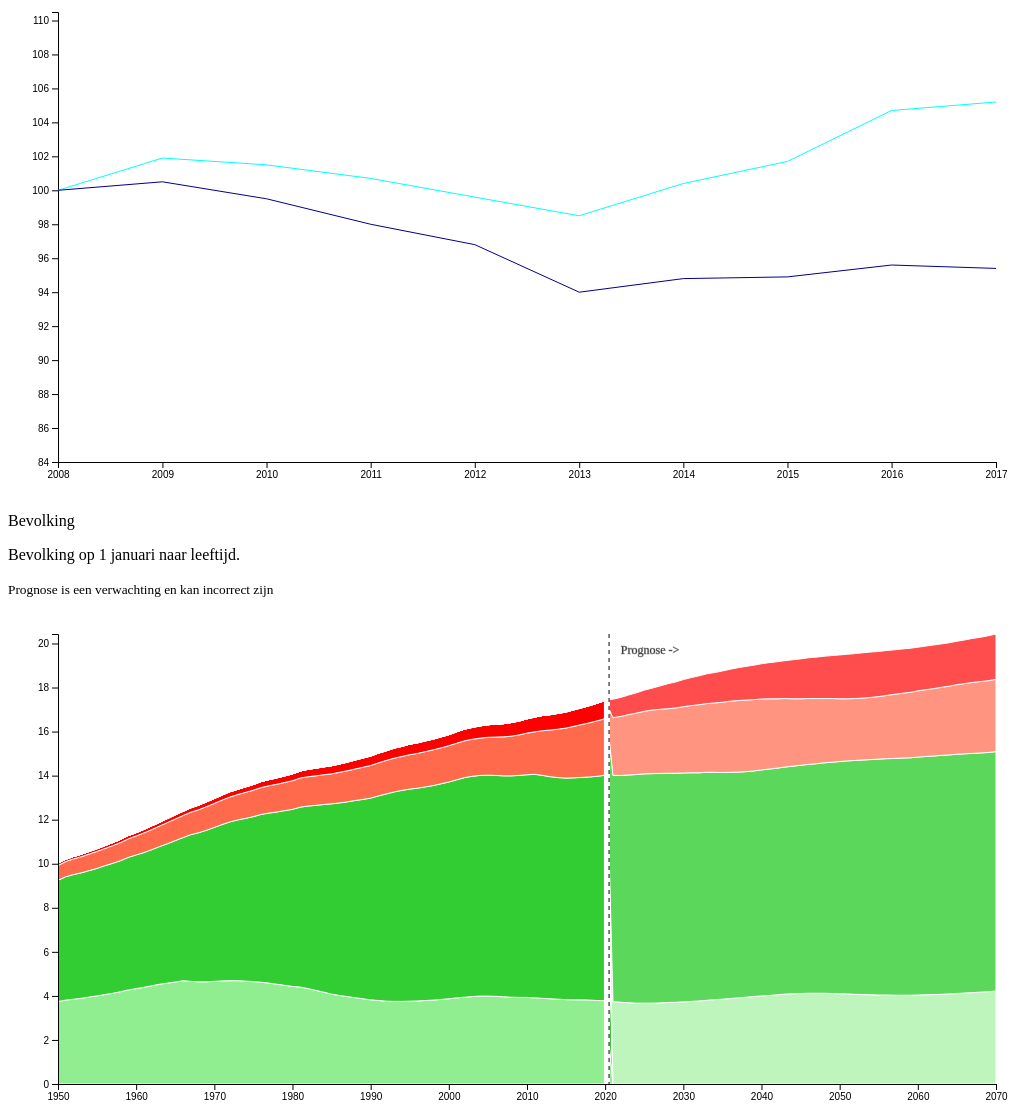
D3 v6 page, settled after 480 driven frames (8 s of simulated time); the page loaded 2 data file(s).


        document.getElementById("closetoast").onclick = closeToast;
        function closeToast() {
            document.getElementById("postertoast").className = "toast hide";
        }
    
// ── js/bevolking.js

// set the dimensions and bevolkingmargins of the graph
let bevolkingmargin = {top: 20, right: 20, bottom: 30, left: 50},
    // Get width from browser
    bevolkingwidth = bevolking.clientWidth - bevolkingmargin.left - bevolkingmargin.right,
    bevolkingheight = 500 - bevolkingmargin.top - bevolkingmargin.bottom;

if (bevolking.clientWidth < 500) {
    bevolkingwidth = window.innerWidth-100;
}

const color = ["hsl(120, 73.4%, 74.9%)", "hsl(120, 60.8%, 50%)",
    "hsl(10, 100%, 65%)", "hsl(0, 100%, 50%)",
    "hsl(120, 73.4%, 85%)", "hsl(120, 60.8%, 60%)",
    "hsl(10, 100%, 75%)", "hsl(0, 100%, 65%)"];
// append the svg object to the body of the page
let bevolkingsvg = d3.select("#bevolking")
    .append("svg")
    .attr("width", bevolkingwidth + bevolkingmargin.left + bevolkingmargin.right)
    .attr("height", bevolkingheight + bevolkingmargin.top + bevolkingmargin.bottom);

// append an svg group to the svg within the bevolkingmargins
let bevolkinggroup = bevolkingsvg.append("g")
    .style("pointer-events", "all")
    .attr("transform",
        "translate(" + bevolkingmargin.left + "," + bevolkingmargin.top + ")");


// create a view rect to handle all mouse events
let bevolkingviewleft = bevolkinggroup.append("rect")
    .attr("id", "viewportleft")
    .attr("width", 0.585*bevolkingwidth)
    .attr("height", bevolkingheight)
    .attr("x", 0)
    .attr("y", 0)
    .attr("fill", "white")
    .style("pointer-events", "all");

let bevolkingviewright = bevolkinggroup.append("rect")
.attr("id", "viewportright")
.attr("width", 0.415*bevolkingwidth)
.attr("height", bevolkingheight)
.attr("x", 0.585*bevolkingwidth)
.attr("y", 0)
.attr("fill", "white")
.style("pointer-events", "all");

// append an invisible tooltip div
let bevolkingtooltip = d3.select("#bevolking")
    .append("div")
    .style("opacity", 0)
    .attr("class", "tooltip");


(async function(){
    let bevolkingData = await d3.csv("data/Bevolking.csv")

    const stack = d3.stack().keys(["0-20", "20-65", "65-80", "80+", "0-20p", "20-65p", "65-80p", "80+p"]);
    const stackedValues = stack(bevolkingData);
    const stackedData = [];

    // Copy the stack offsets back into the data.
    stackedValues.forEach((layer, index) => {
        const currentStack = [];
        layer.forEach((d, i) => {
        currentStack.push({
            values: d,
            year: bevolkingData[i].jaar
        });
        });
        stackedData.push(currentStack);
    });

    const yScale = d3.scaleLinear()
        .range([bevolkingheight, 0])
        .domain([0, d3.max(stackedValues[stackedValues.length - 1], dp => dp[1])]);

    const xScale = d3.scaleTime()
        .range([0, bevolkingwidth])
        .domain(d3.extent(bevolkingData, function(d) {
            return new Date(d.jaar, 0, 1);
        }));

    const area = d3.area()
        .x(function(d) { return xScale(new Date(d.year, 0, 1)) })
        .y0(function(d) { return yScale(d.values[0]); })
        .y1(function(d) { return yScale(d.values[1]); });

    const series = bevolkinggroup.selectAll(".series")
        .data(stackedData)
        .enter()
        .append("g")
        .attr("class", "series");

    series.append("path")
        .style("fill", (d, i) => color[i])
        .attr("stroke", "white")
        .attr("stroke-linejoin", "round")
        .attr("stroke-linecap", "round")
        .attr("stroke-width", "1")
        .attr("d", d => area(d));

    // Add the X Axis
    bevolkinggroup.append("g")
        .attr("transform", `translate(0,${bevolkingheight})`)
        .call(d3.axisBottom(xScale));

    // Add the Y Axis
    bevolkinggroup.append("g")
        .attr("transform", `translate(0, 0)`)
        .call(d3.axisLeft(yScale)); 

    // Line at the prognose transition
    let prognosetransition = bevolkinggroup.append("rect")
        .attr("x", 0.582*bevolkingwidth)
        .attr("y", 0)
        .attr("height", bevolkingheight)
        .attr("width", 6)
        .attr("class", "prognose-rect")

    bevolkinggroup.append("line")
        .attr("x1", 0.5875*bevolkingwidth)
        .attr("x2", 0.5875*bevolkingwidth)
        .attr("y1", yScale.range()[1])
        .attr("y2", yScale.range()[0])
        .attr("class", "prognose-line");

    bevolkinggroup.append("text")
        .attr("x", 0.6*bevolkingwidth)
        .attr("y", yScale.range()[1]+20)
        .attr("stroke", "grey")
        .attr("stroke-width", 0.5)
        .style("font-size", 12)
        .text("Prognose ->");
    
    bevolkingviewleft.on("mouseout", function() {
        bevolkingtooltip.style("opacity", 0);
    })
    .on("mouseover", function() {
        bevolkingtooltip.style("opacity", 1);
    })
    .on("mousemove", function() {

        let x0 = xScale.invert(d3.pointer(event, this)[0]);
        
        let bisectDate = d3.bisector(function(d) { return new Date(d.jaar,1,1); }).right;

        i = bisectDate(bevolkingData, x0);

        bevolkingtooltip.html(formatYear(x0) + "<b>" +
        "<div class='box box-0-20'>0-20: " + bevolkingData[i]["0-20"] + " mln</div>" +
        "<div class='box box-20-65'>20-65: " + bevolkingData[i]["20-65"] + " mln</div>" +
        "<div class='box box-65-80'>65-80: " + bevolkingData[i]["65-80"] + " mln</div>" +
        "<div class='box box-80plus'>80+: " + bevolkingData[i]["80+"] + " mln</div>"
        + "</b>")
            .style("left", (event.pageX) + 12 + "px")
            .style("top", (event.pageY - 28) + "px");
    });

    bevolkingviewright.on("mouseout", function() {
        bevolkingtooltip.style("opacity", 0);
    })
    .on("mouseover", function() {
        bevolkingtooltip.style("opacity", 1);
    })
    .on("mousemove", function() {

        let x0 = xScale.invert(d3.pointer(event, this)[0]);
        
        let bisectDate = d3.bisector(function(d) { return new Date(d.jaar,1,1); }).right;

        i = bisectDate(bevolkingData, x0);

        bevolkingtooltip.html(formatYear(x0) + "<b>" +
        "<div class='box box-0-20p'>0-20 prognose: " + bevolkingData[i]["0-20p"] + " mln</div>" +
        "<div class='box box-20-65p'>20-65 prognose: " + bevolkingData[i]["20-65p"] + " mln</div>" +
        "<div class='box box-65-80p'>65-80 prognose: " + bevolkingData[i]["65-80p"] + " mln</div>" +
        "<div class='box box-80plusp'>80+ prognose: " + bevolkingData[i]["80+p"] + " mln</div>"
        + "</b>")
            .style("left", (event.pageX) + 12 + "px")
            .style("top", (event.pageY - 28) + "px");
    });
    
})();
// ── js/calculator.js

// set the dimensions and calculatormargins of the graph
let calculatormargin = {top: 20, right: 20, bottom: 30, left: 50},
    // Get width from browser
    calculatorwidth = calculator.clientWidth - calculatormargin.left - calculatormargin.right,
    calculatorheight = 500 - calculatormargin.top - calculatormargin.bottom;

if (calculatorheight.clientWidth < 500) {
    calculatorwidth = window.innerWidth;
}


document.getElementById("calculate").onclick = Calculate;


function Calculate(){

    // Remove old svg
    d3.select("#calculator").selectAll("svg").remove();
    d3.select("#calculator").selectAll("div").remove();

    // append the svg object to the body of the page
    let calculatorsvg = d3.select("#calculator")
    .append("svg")
    .attr("width", calculatorwidth + calculatormargin.left + calculatormargin.right)
    .attr("height", calculatorheight + calculatormargin.top + calculatormargin.bottom);


    // append an svg group to the svg within the calculatormargins
    let calculatorgroup = calculatorsvg.append("g")
    .style("pointer-events", "all")
    .attr("transform",
        "translate(" + calculatormargin.left + "," + calculatormargin.top + ")");

    // create a view rect to handle all mouse events
    let calculatorview = calculatorgroup.append("rect")
    .attr("id", "viewport")
    // -1 width to fix undefined values
    .attr("width", calculatorwidth-1)
    .attr("height", calculatorheight)
    .attr("x", 0)
    .attr("y", 0)
    .attr("fill", "white")
    .style("pointer-events", "all");

    // append an invisible tooltip div
    let calculatortooltip = d3.select("#calculator")
    .append("div")
    .style("opacity", 0)
    .attr("class", "tooltip");

    let investmentData = [];

    // Grab values from form
    let initialInvestment = Number(document.getElementById("initial-investment").value);
    let monthlyContribution = Number(document.getElementById("monthly-contribution").value);
    let interestRate = Number(document.getElementById("interest-rate").value)/100;
    let interestYears = Number(document.getElementById("interest-years").value);


    // Get current date
    let now = new Date();
    // Set start to 1st of next month
    let calculatorstart = new Date(now.getFullYear(), now.getMonth() + 1, 1)
    let calculatorend = new Date(calculatorstart.getFullYear() + interestYears, calculatorstart.getMonth(), 1)
    // Set up d3 timerange
    let calculatortimeRange = d3.timeMonth.range(calculatorstart, calculatorend);

    for(i = 0; i < calculatortimeRange.length; i++){

        // Is dit overbodig?
        investmentData[i] = {};

        // Setting variables beforehand
        let interest = 0;
        let total = 0;
        let totalPrevMonth = 0;

        try {
            // Get prev month total if it exists
            totalPrevMonth = investmentData[i-1].total;
        }
        catch (error) {
            // Set total prev month to initial investment (only happens on 1st month)
            totalPrevMonth = initialInvestment;
        }

        // Monthly interest 
        interest = totalPrevMonth * (interestRate / 12);

        total = totalPrevMonth + monthlyContribution + interest;

        let obj = {
            unixtime: calculatortimeRange[i].getTime(),
            saved: initialInvestment + monthlyContribution * (i+1),
            interest: interest,
            total: total,
        }
        investmentData[i] = obj;
    }

    const eurFormat = new Intl.NumberFormat('nl-NL', {
        style: 'currency',
        currency: 'EUR',
        maximumFractionDigits: 2
    })

    // eindwaardes
    let result = document.getElementById("result");
    result.innerHTML = `<p class='h4 text-center'>in ${interestYears} jaar heb je ${eurFormat.format(investmentData[investmentData.length-1].total)}
        <br/>Je totale inleg is ${eurFormat.format(investmentData[investmentData.length-1].saved)}
        <br/>En je verwachte totale rendement is ${eurFormat.format(investmentData[investmentData.length-1].total - investmentData[investmentData.length-1].saved)}</p>`

    
    // Remove old graph
    d3.select("#totalline").remove();
    d3.select("#savedline").remove();
    d3.select("#calculatorx-axis").remove();
    d3.select("#calculatory-axis").remove();


    // x scale based on time
    let calculatorx = d3.scaleTime()
    .domain(d3.extent(investmentData, function(d) {
        // if (compoundsMonthly) { return 01-xx-20xx }?
        // else { return 01-01-20xx }?
        return parseTime(+d.unixtime); 
    }))
    .range([ 0, calculatorwidth ]);

    // appending a bottom axis at x: 0, y: height
    calculatorgroup.append("g")
        .attr("transform", "translate(0," + calculatorheight + ")")
        .attr("id", "calculatorx-axis")
        .call(d3.axisBottom(calculatorx));

    // We save the min and max value of our closing price data, 'close', for later use below.
    let calculatoryScaleDomain = d3.extent(investmentData, function(d) {
        return +d.total; 
    });

    // to give our line 10 pixels padding, we will manipulate our scale domain, adding 10 to the max and min expected values. 
    let calculatoryScalePadding = 10;
    let calculatory = d3.scaleLinear()
        .domain([calculatoryScaleDomain[0] - calculatoryScalePadding, calculatoryScaleDomain[1] + calculatoryScalePadding])
        .range([ calculatorheight, 0 ]);

    // appending a left axis at x: 0, y: 0
    calculatorgroup.append("g")
    .attr("transform", "translate(0,0)")
    .attr("id", "calculatory-axis")
    .call(d3.axisLeft(calculatory));

    // append a grid-line
    let calculatorgridLine = calculatorgroup.append("line")
        .attr("y1", calculatory.range()[1])
        .attr("y2", calculatory.range()[0])
        .attr("class", "grid-line");

    // line function to parse our time and close datapoints through our scales
    const totalline = d3.line()
        .x(function(d) { return calculatorx(parseTime(+d.unixtime)); })
        .y(function(d) { return calculatory(d.total); });

    const savedline = d3.line()
        .x(function(d) { return calculatorx(parseTime(+d.unixtime)); })
        .y(function(d) { return calculatory(d.saved); });

    calculatorgroup.append("path")
        .data([investmentData])
        .attr("id", "totalline")
        .attr("class", "line")
        .attr("d", totalline);

    calculatorgroup.append("path")
        .data([investmentData])
        .attr("id", "savedline")
        .attr("class", "line")
        .attr("d", savedline);

    calculatorview.on("mouseout", function() {
        calculatorgridLine.style("opacity", 0);
        calculatortooltip.style("opacity", 0);
    })
    .on("mouseover", function() {
        calculatorgridLine.style("opacity", 1);
        calculatortooltip.style("opacity", 1);
    })
    .on("mousemove", function() {
        // invert the x coordinate to turn it back into a date object
        let x0 = calculatorx.invert(d3.pointer(event,this)[0])

        // create a bisector to get the index of our date
        let bisectDate = d3.bisector(function(d) { return parseTime(+d.unixtime) }).right;

        // call the bisector to get our index
        i = bisectDate(investmentData, x0);
        
        calculatortooltip.html("<b>Datum: " + formatMonth(x0) + 
            "<div class='box box-total'>Toekomstige waarde: " + eurFormat.format(investmentData[i].total) + "</div>" +
            "<div class='box box-saved'>Totale inleg: " + eurFormat.format(investmentData[i].saved)
            + "</b>")
            .style("left", (event.pageX) + 12 + "px")
            .style("top", (event.pageY - 28) + "px");
        
        calculatorgridLine.attr("x1", d3.pointer(event,this)[0]).attr("x2", d3.pointer(event,this)[0]);
    });
        
}
// ── js/koopkracht.js

// set the dimensions and koopkrachtmargins of the graph
let koopkrachtmargin = {top: 20, right: 20, bottom: 30, left: 50},
    // Get width from browser
    koopkrachtwidth = koopkracht.clientWidth - koopkrachtmargin.left - koopkrachtmargin.right,
    koopkrachtheight = 500 - koopkrachtmargin.top - koopkrachtmargin.bottom;

if (koopkracht.clientWidth < 500) {
    koopkrachtwidth = window.innerWidth-100;
}


// append the svg object to the body of the page
let koopkrachtsvg = d3.select("#koopkracht")
    .append("svg")
    .attr("width", koopkrachtwidth + koopkrachtmargin.left + koopkrachtmargin.right)
    .attr("height", koopkrachtheight + koopkrachtmargin.top + koopkrachtmargin.bottom);

// append an svg group to the svg within the koopkrachtmargins
let koopkrachtgroup = koopkrachtsvg.append("g")
    .style("pointer-events", "all")
    .attr("transform",
        "translate(" + koopkrachtmargin.left + "," + koopkrachtmargin.top + ")");


// create a view rect to handle all mouse events
let koopkrachtview = koopkrachtgroup.append("rect")
    .attr("id", "viewport")
    // -1 width to fix undefined values
    .attr("width", koopkrachtwidth-1)
    .attr("height", koopkrachtheight)
    .attr("x", 0)
    .attr("y", 0)
    .attr("fill", "white")
    .style("pointer-events", "all");

// append an invisible tooltip div
let koopkrachttooltip = d3.select("#koopkracht")
    .append("div")
    .style("opacity", 0)
    .attr("class", "tooltip");

// to parse Unix epoch to new Date object
const parseTime = d3.timeParse("%Q");

// to parse Date object to a more readable format
const formatTime = d3.timeFormat("%d-%m-%Y %H:%M");

// format to date
const formatDate = d3.timeFormat("%d-%m-%Y");

// Parse to month, year
const formatMonth = d3.timeFormat("%b %Y");

// parse to year only
const formatYear = d3.timeFormat("%Y");


(async function() {
    let koopkrachtData = await d3.csv("data/Koopkrachtontwikkeling.csv")

    // x scale based on time
    let koopkrachtx = d3.scaleTime()
    .domain(d3.extent(koopkrachtData, function(d) {
        return parseTime(+new Date(d.jaar, 0, 1)); 
    }))
    .range([ 0, koopkrachtwidth ]);

    // appending a bottom axis at x: 0, y: height
    koopkrachtgroup.append("g")
        .attr("transform", "translate(0," + koopkrachtheight + ")")
        .attr("id", "koopkrachtx-axis")
        .call(d3.axisBottom(koopkrachtx));

    // We save the min and max value of our closing price data, 'close', for later use below.
    let koopkrachtyScaleDomain = d3.extent(koopkrachtData, function(d) {
        return +d.totaleBevolking, +d.gepensioneerden; 
    });

    // to give our line 10 pixels padding, we will manipulate our scale domain, adding 10 to the max and min expected values. 
    let koopkrachtyScalePadding = 10;
    let koopkrachty = d3.scaleLinear()
        .domain([koopkrachtyScaleDomain[0] - koopkrachtyScalePadding, koopkrachtyScaleDomain[1] + koopkrachtyScalePadding])
        .range([ koopkrachtheight, 0 ]);


    // appending a left axis at x: 0, y: 0
    koopkrachtgroup.append("g")
    .attr("transform", "translate(0,0)")
    .attr("id", "koopkrachty-axis")
    .call(d3.axisLeft(koopkrachty));
    
    // append a grid-line
    let koopkrachtgridLine = koopkrachtgroup.append("line")
        .attr("y1", koopkrachty.range()[1])
        .attr("y2", koopkrachty.range()[0])
        .attr("class", "grid-line");

    // line function to parse our time and close datapoints through our scales
    const totalebevolkingline = d3.line()
        .x(function(d) { return koopkrachtx(parseTime(+new Date(d.jaar, 0, 1))); })
        .y(function(d) { return koopkrachty(d.totaleBevolking); });

    const pensioenline = d3.line()
        .x(function(d) { return koopkrachtx(parseTime(+new Date(d.jaar, 0, 1))); })
        .y(function(d) { return koopkrachty(d.gepensioneerden); });

    koopkrachtgroup.append("path")
        .data([koopkrachtData])
        .attr("id", "totalebevolkingline")
        .attr("class", "line")
        .attr("d", totalebevolkingline);

    koopkrachtgroup.append("path")
        .data([koopkrachtData])
        .attr("id", "pensioenline")
        .attr("class", "line")
        .attr("d", pensioenline);

    koopkrachtview.on("mouseout", function() {
        koopkrachtgridLine.style("opacity", 0);
        koopkrachttooltip.style("opacity", 0);
    })
    .on("mouseover", function() {
        koopkrachtgridLine.style("opacity", 1);
        koopkrachttooltip.style("opacity", 1);
    })
    .on("mousemove", function() {
        // invert the x coordinate to turn it back into a date object
        let x0 = koopkrachtx.invert(d3.pointer(event,this)[0])

        // create a bisector to get the index of our date
        let bisectDate = d3.bisector(function(d) { return +parseTime(+new Date(d.jaar,1,1)) }).right;

        // call the bisector to get our index
        i = bisectDate(koopkrachtData, x0);
        
        koopkrachttooltip.html(Number(formatYear(x0))+1 + "<b>" +
            "<div class='box box-totaal'>Totale bevolking: " + koopkrachtData[i].totaleBevolking + "</div>" + 
            "<div class='box box-gepensioneerden'>Gepensioneerden: " + koopkrachtData[i].gepensioneerden + "</div>"
            + "</b>")
            .style("left", (event.pageX) + 12 + "px")
            .style("top", (event.pageY - 28) + "px");
        
        koopkrachtgridLine.attr("x1", d3.pointer(event,this)[0]).attr("x2", d3.pointer(event,this)[0]);
    });

})();


### data: data/Bevolking.csv
jaar, 0-20, 20-65, 65-80, 80+, 0-20p, 20-65p, 65-80p, 80+p
1950, 3.74, 5.51, 0.67, 0.1, , , , 
1951, 3.81, 5.6, 0.69, 0.1, , , , 
1952, 3.85, 5.66, 0.71, 0.11, , , , 
1953, 3.89, 5.7, 0.73, 0.11, , , , 
1954, 3.95, 5.74, 0.75, 0.12, , , , 
1955, 4, 5.79, 0.77, 0.12, , , , 
1956, 4.06, 5.85, 0.78, 0.13, , , , 
1957, 4.12, 5.9, 0.8, 0.14, , , , 
1958, 4.19, 5.95, 0.82, 0.14, , , , 
1959, 4.27, 6.02, 0.84, 0.15, , , , 
1960, 4.33, 6.07, 0.86, 0.15, , , , 
1961, 4.39, 6.12, 0.89, 0.16, , , , 
1962, 4.46, 6.18, 0.91, 0.17, , , , 
1963, 4.53, 6.25, 0.93, 0.17, , , , 
1964, 4.58, 6.33, 0.96, 0.18, , , , 
1965, 4.63, 6.42, 0.98, 0.19, , , , 
1966, 4.69, 6.5, 1, 0.19, , , , 
1967, 4.66, 6.66, 1.02, 0.2, , , , 
1968, 4.64, 6.77, 1.04, 0.21, , , , 
1969, 4.64, 6.88, 1.07, 0.22, , , , 
1970, 4.66, 6.99, 1.09, 0.22, , , , 
1971, 4.68, 7.1, 1.11, 0.23, , , , 
1972, 4.69, 7.21, 1.13, 0.24, , , , 
1973, 4.69, 7.3, 1.15, 0.24, , , , 
1974, 4.67, 7.39, 1.18, 0.25, , , , 
1975, 4.65, 7.49, 1.2, 0.26, , , , 
1976, 4.62, 7.62, 1.22, 0.27, , , , 
1977, 4.58, 7.72, 1.24, 0.28, , , , 
1978, 4.53, 7.82, 1.26, 0.29, , , , 
1979, 4.48, 7.93, 1.28, 0.3, , , , 
1980, 4.43, 8.04, 1.3, 0.31, , , , 
1981, 4.4, 8.17, 1.32, 0.32, , , , 
1982, 4.33, 8.29, 1.33, 0.34, , , , 
1983, 4.25, 8.4, 1.34, 0.35, , , , 
1984, 4.17, 8.52, 1.35, 0.36, , , , 
1985, 4.08, 8.64, 1.36, 0.37, , , , 
1986, 4.02, 8.74, 1.39, 0.38, , , , 
1987, 3.97, 8.84, 1.41, 0.39, , , , 
1988, 3.92, 8.95, 1.43, 0.41, , , , 
1989, 3.87, 9.05, 1.46, 0.42, , , , 
1990, 3.82, 9.16, 1.48, 0.43, , , , 
1991, 3.79, 9.29, 1.5, 0.44, , , , 
1992, 3.76, 9.41, 1.52, 0.44, , , , 
1993, 3.75, 9.51, 1.53, 0.46, , , , 
1994, 3.75, 9.58, 1.54, 0.46, , , , 
1995, 3.76, 9.63, 1.56, 0.48, , , , 
1996, 3.77, 9.66, 1.58, 0.48, , , , 
1997, 3.79, 9.7, 1.6, 0.49, , , , 
1998, 3.81, 9.74, 1.62, 0.49, , , , 
1999, 3.84, 9.79, 1.63, 0.5, , , , 
2000, 3.87, 9.84, 1.65, 0.5, , , , 
2001, 3.91, 9.9, 1.66, 0.52, , , , 
2002, 3.94, 9.97, 1.67, 0.53, , , , 
2003, 3.97, 10, 1.68, 0.54, , , , 
2004, 3.99, 10.02, 1.69, 0.56, , , , 
2005, 3.99, 10.03, 1.72, 0.57, , , , 
2006, 3.98, 10.03, 1.74, 0.59, , , , 
2007, 3.96, 10.03, 1.77, 0.6, , , , 
2008, 3.94, 10.05, 1.8, 0.62, , , , 
2009, 3.93, 10.08, 1.84, 0.63, , , , 
... 61 more rows

### data: data/Koopkrachtontwikkeling.csv
jaar, totaleBevolking, gepensioneerden
2008, 100, 100
2009, 101.9, 100.5
2010, 101.5, 99.5
2011, 100.7, 98
2012, 99.6, 96.8
2013, 98.5, 94
2014, 100.4, 94.8
2015, 101.7, 94.9
2016, 104.7, 95.6
2017, 105.2, 95.4